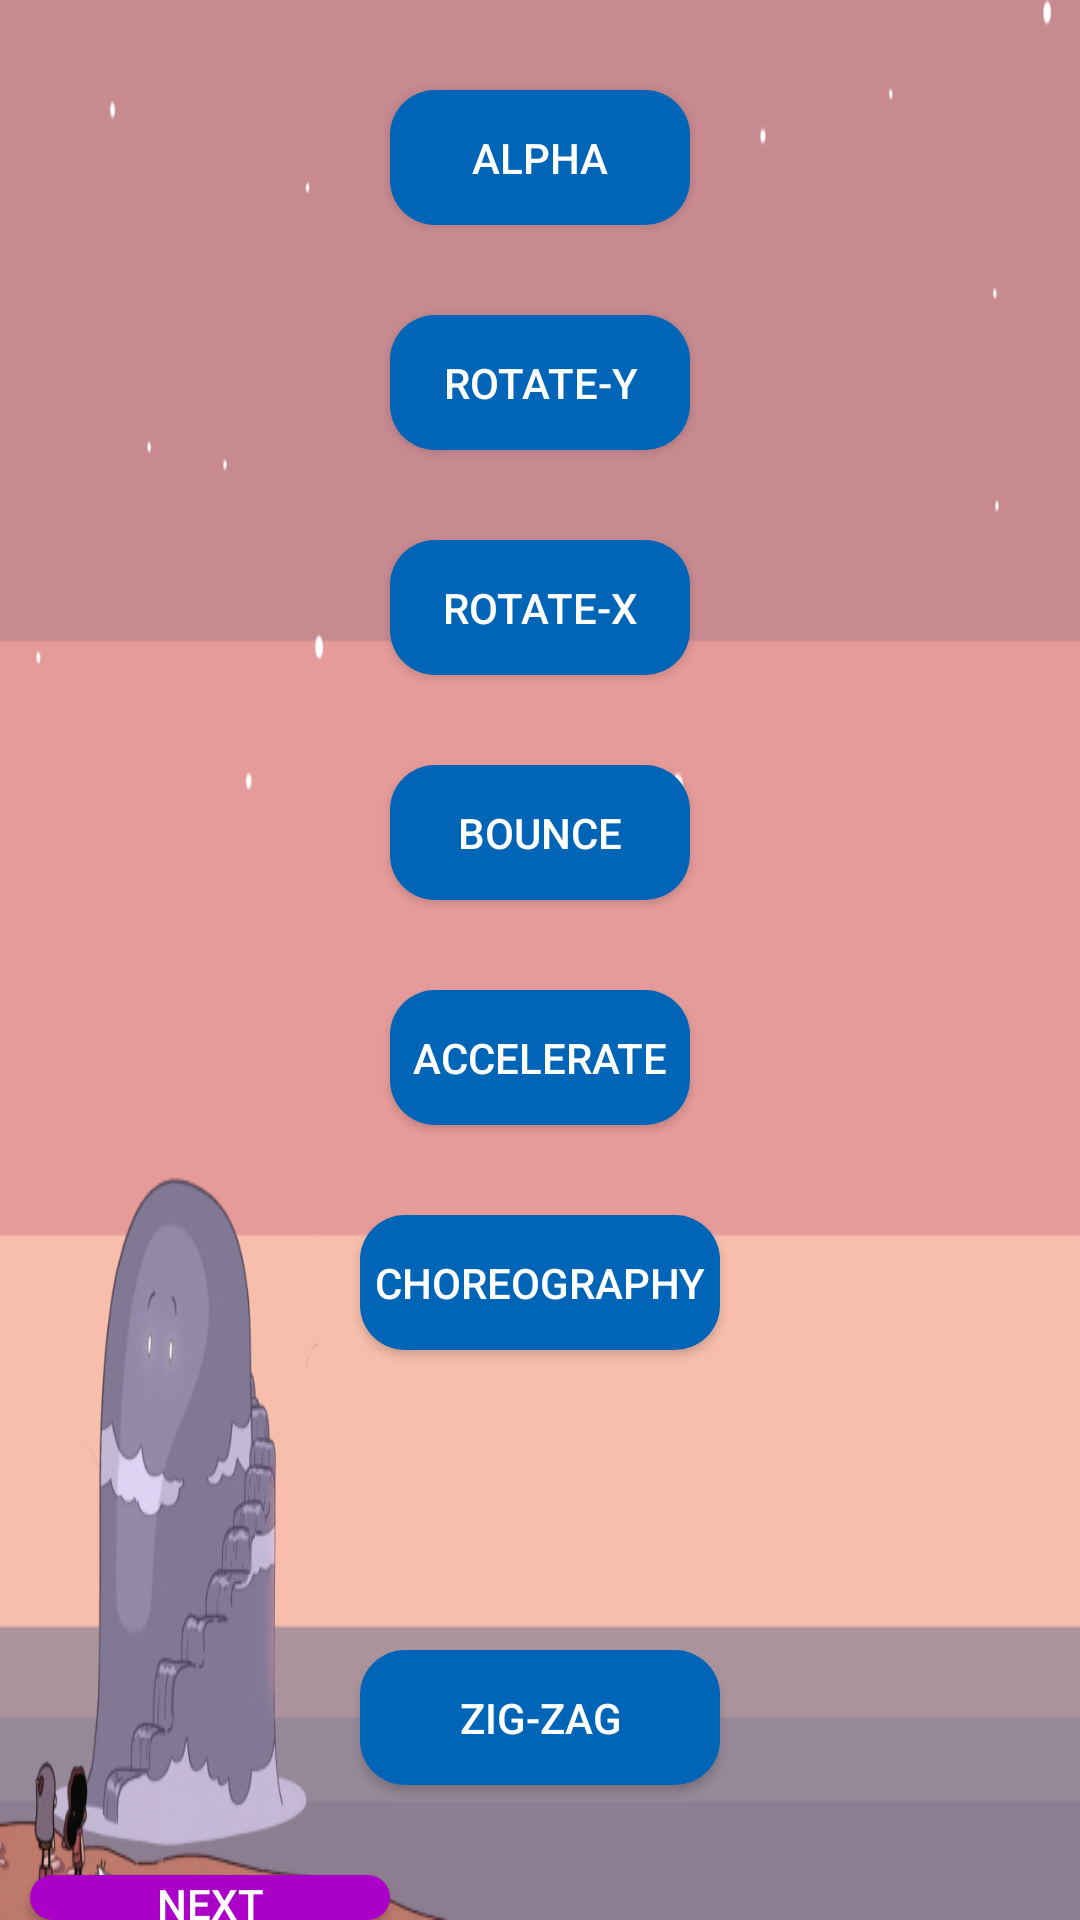

Write the Android layout XML for this screen, with the resource values it uses.
<!-- AndroidManifest.xml: application theme Theme.DogeAnimation -->
<!-- res/layout/activity_main.xml -->
<?xml version="1.0" encoding="utf-8"?>
<com.google.android.material.circularreveal.CircularRevealRelativeLayout xmlns:android="http://schemas.android.com/apk/res/android"
    xmlns:tools="http://schemas.android.com/tools"
    android:layout_width="match_parent"
    android:layout_height="match_parent"
    android:background="@drawable/brick"
    tools:context=".MainActivity">

   <androidx.appcompat.widget.AppCompatButton
       android:layout_width="100dp"
       android:layout_height="45dp"
       android:background="@drawable/background_alpha"
       android:textColor="#FFFFFF"
       android:id="@+id/btnAlphaAnimation"
       android:layout_centerHorizontal="true"
       android:layout_marginTop="30dp"
       android:text="Alpha"></androidx.appcompat.widget.AppCompatButton>

   <androidx.appcompat.widget.AppCompatButton
       android:layout_width="100dp"
       android:layout_height="45dp"
       android:background="@drawable/background_alpha"
       android:textColor="#FFFFFF"
       android:layout_below="@id/btnAlphaAnimation"
       android:id="@+id/btnRotationY"
       android:layout_centerHorizontal="true"
       android:layout_marginTop="30dp"
       android:text="Rotate-Y"></androidx.appcompat.widget.AppCompatButton>


   <androidx.appcompat.widget.AppCompatButton
       android:layout_width="100dp"
       android:layout_height="45dp"
       android:background="@drawable/background_alpha"
       android:textColor="#FFFFFF"
       android:layout_below="@id/btnRotationY"
       android:id="@+id/btnRotationX"
       android:layout_centerHorizontal="true"
       android:layout_marginTop="30dp"
       android:text="Rotate-X"></androidx.appcompat.widget.AppCompatButton>

   <androidx.appcompat.widget.AppCompatButton
       android:layout_width="100dp"
       android:layout_height="45dp"
       android:background="@drawable/background_alpha"
       android:textColor="#FFFFFF"
       android:layout_below="@id/btnRotationX"
       android:id="@+id/btnBounceInterpolator"
       android:layout_centerHorizontal="true"
       android:layout_marginTop="30dp"
       android:text="Bounce"></androidx.appcompat.widget.AppCompatButton>

   <androidx.appcompat.widget.AppCompatButton
       android:layout_width="100dp"
       android:layout_height="45dp"
       android:background="@drawable/background_alpha"
       android:textColor="#FFFFFF"
       android:layout_below="@id/btnBounceInterpolator"
       android:id="@+id/btnAccelerateInterpolator"
       android:layout_centerHorizontal="true"
       android:layout_marginTop="30dp"
       android:text="Accelerate"></androidx.appcompat.widget.AppCompatButton>

   <androidx.appcompat.widget.AppCompatButton
       android:layout_width="120dp"
       android:layout_height="45dp"
       android:gravity="center"
       android:background="@drawable/background_alpha"
       android:textColor="#FFFFFF"
       android:layout_below="@id/btnAccelerateInterpolator"
       android:id="@+id/btnChoreo"
       android:layout_centerHorizontal="true"
       android:layout_marginTop="30dp"
       android:text="Choreography"></androidx.appcompat.widget.AppCompatButton>

   <androidx.appcompat.widget.AppCompatButton
       android:id="@+id/btnRandomZig"
       android:layout_width="120dp"
       android:layout_height="45dp"
       android:layout_below="@id/btnChoreo"
       android:layout_centerHorizontal="true"
       android:layout_marginTop="100dp"
       android:background="@drawable/background_alpha"
       android:gravity="center"
       android:text="ZIg-Zag"
       android:textColor="#FFFFFF"></androidx.appcompat.widget.AppCompatButton>

   <androidx.appcompat.widget.AppCompatButton
       android:id="@+id/btnNext"
       android:layout_width="120dp"
       android:layout_height="45dp"
       android:layout_below="@id/btnRandomZig"
       android:layout_marginLeft="10dp"
       android:layout_marginTop="30dp"
       android:background="@drawable/drawble_next"
       android:text="Next"
       android:textColor="#FFFFFF"></androidx.appcompat.widget.AppCompatButton>


</com.google.android.material.circularreveal.CircularRevealRelativeLayout>
<!-- resources referenced by this layout -->
<resources>
  <!-- drawable background_alpha (drawable) -->
  <?xml version="1.0" encoding="utf-8"?>
  <shape xmlns:android="http://schemas.android.com/apk/res/android"
      android:shape="rectangle">
      <solid android:color="#0064b7"/>
      <corners android:bottomRightRadius="15dp"
          android:bottomLeftRadius="15dp"
          android:topRightRadius="15dp"
          android:topLeftRadius="15dp"></corners>
  </shape>
  <!-- drawable brick: jpg bitmap (drawable, 53500 bytes) -->
  <!-- drawable drawble_next (drawable) -->
  <?xml version="1.0" encoding="utf-8"?>
  <shape xmlns:android="http://schemas.android.com/apk/res/android"
      android:shape="rectangle">
      <solid android:color="#aa00c7"/>
      <corners android:bottomRightRadius="15dp"
          android:bottomLeftRadius="15dp"
          android:topRightRadius="15dp"
          android:topLeftRadius="15dp"></corners>
  </shape>
  <style name="Theme.DogeAnimation" parent="Theme.MaterialComponents.Light.DarkActionBar">
          
          <item name="colorPrimary">@color/purple_500</item>
          <item name="colorPrimaryVariant">@color/purple_700</item>
          <item name="colorOnPrimary">@color/white</item>
          
          <item name="colorSecondary">@color/teal_200</item>
          <item name="colorSecondaryVariant">@color/teal_700</item>
          <item name="colorOnSecondary">@color/black</item>
          
          <item name="android:statusBarColor" tools:targetApi="l">?attr/colorPrimaryVariant</item>
          
      </style>
  <!-- not gathered from this repository: default colours our renderer supplied (Android Studio template values) -->
  <color name="purple_500">#FF6200EE</color>
  <color name="purple_700">#FF3700B3</color>
  <color name="teal_200">#FF03DAC5</color>
  <color name="teal_700">#FF018786</color>
  <color name="black">#FF000000</color>
  <color name="white">#FFFFFFFF</color>
</resources>
